2-way image classification set "combined_data" from GitHub (CalvinTChi/CS280_Project); label vocabulary: cancer, not cancer.

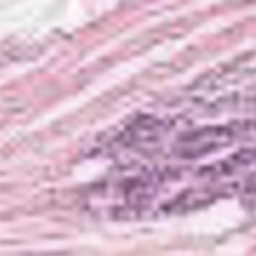
Label: not cancer

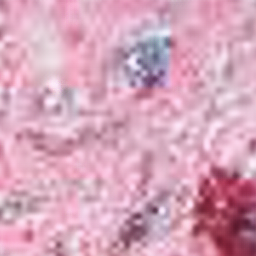
Label: cancer

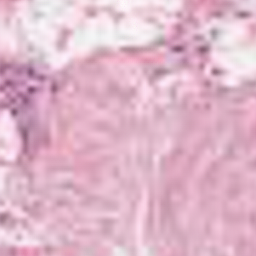
Label: not cancer

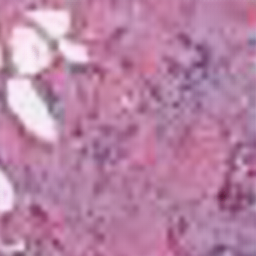
Label: cancer

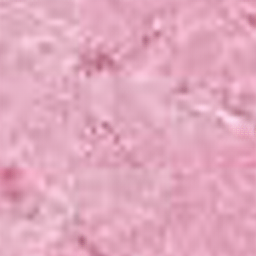
Label: cancer

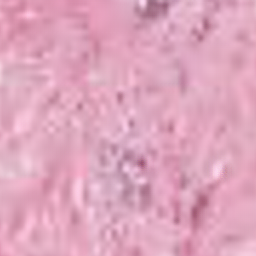
Label: not cancer
